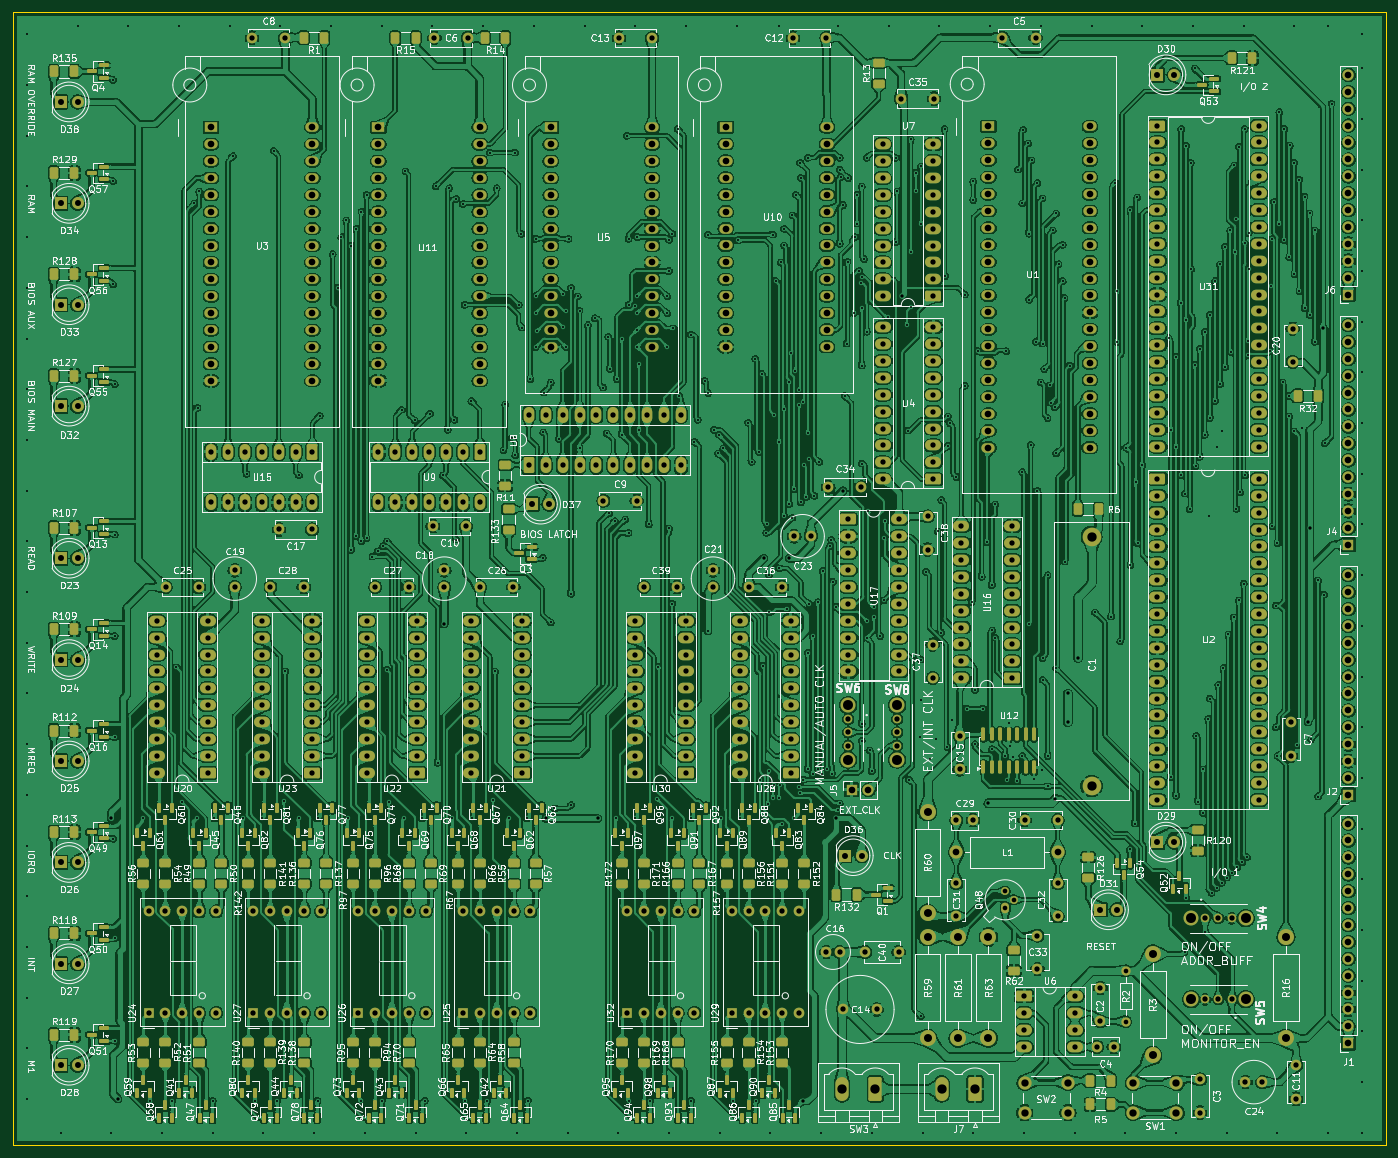
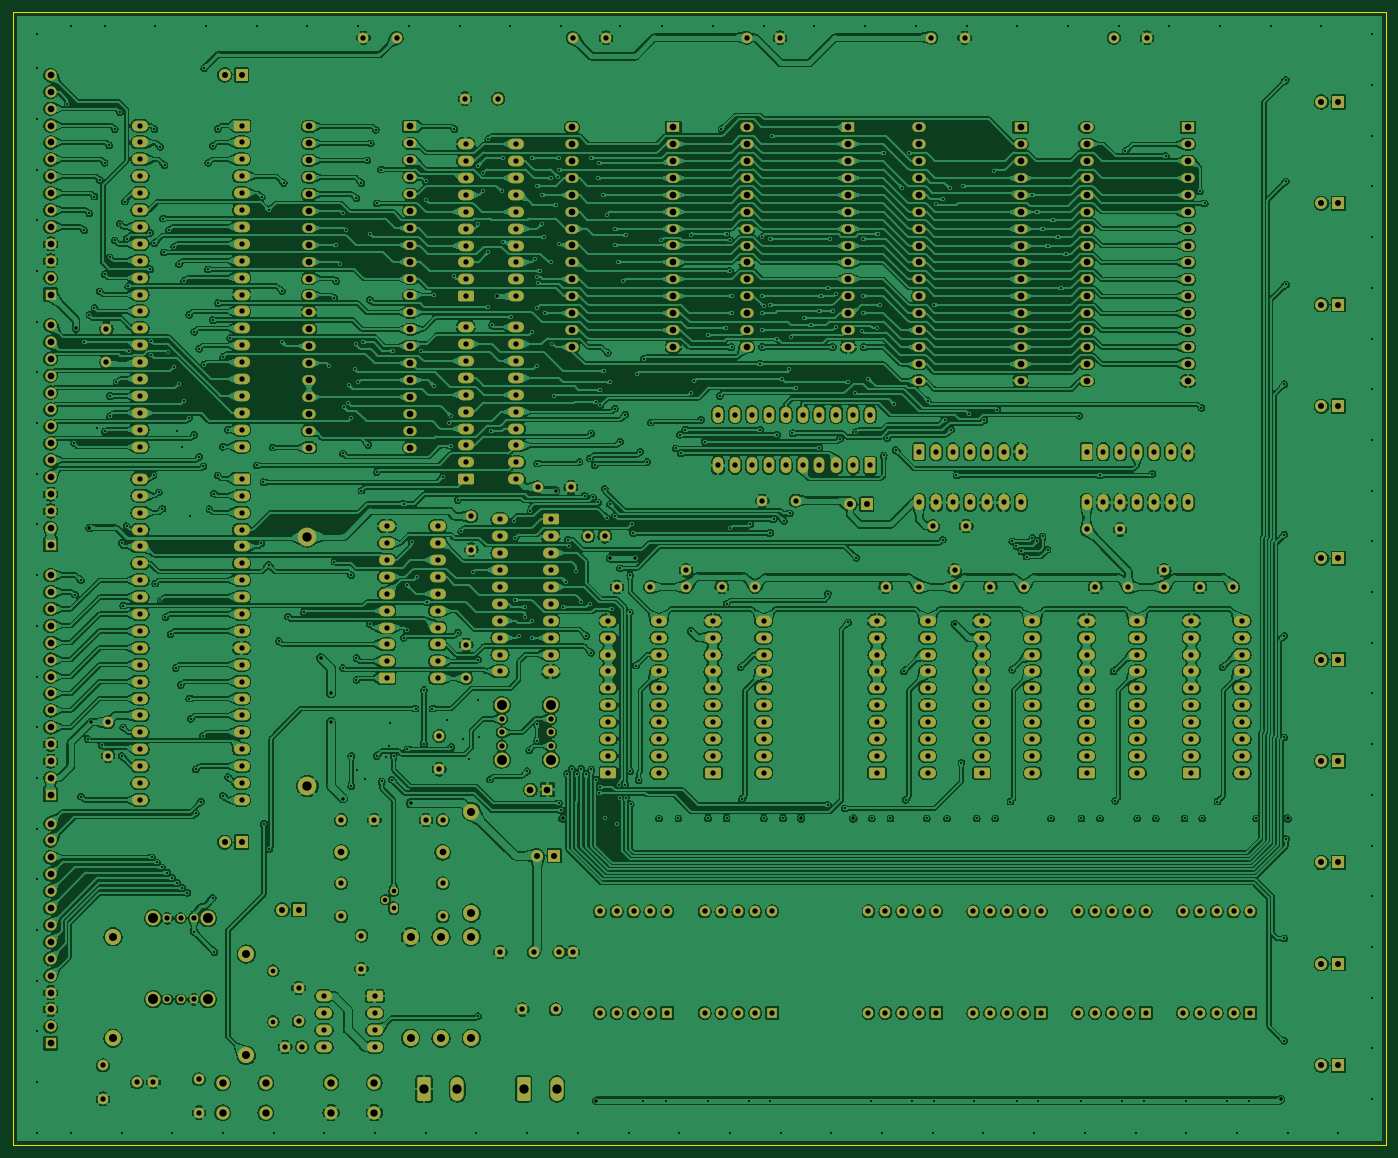
Circuit board: 11 layer files. Board 206.2 x 170.2 mm.
- bottom_copper: z80_schematic-B_Cu.gbr (2495574 bytes)
- bottom_mask: z80_schematic-B_Mask.gbr (24232 bytes)
- bottom_silk: z80_schematic-B_Silkscreen.gbr (459 bytes)
- outline: z80_schematic-Edge_Cuts.gbr (612 bytes)
- top_copper: z80_schematic-F_Cu.gbr (3269494 bytes)
- top_mask: z80_schematic-F_Mask.gbr (36743 bytes)
- top_silk: z80_schematic-F_Silkscreen.gbr (603515 bytes)
- inner_copper: z80_schematic-In1_Cu.gbr (2582013 bytes)
- inner_copper: z80_schematic-In2_Cu.gbr (1655351 bytes)
- drill: z80_schematic-NPTH.drl (264 bytes)
- drill: z80_schematic-PTH.drl (24294 bytes)

=== bottom_copper: z80_schematic-B_Cu.gbr (2495574 bytes, source omitted) ===
=== bottom_mask: z80_schematic-B_Mask.gbr (24232 bytes, source omitted) ===
=== bottom_silk: z80_schematic-B_Silkscreen.gbr ===
%TF.GenerationSoftware,KiCad,Pcbnew,10.0.4*%
%TF.CreationDate,2026-07-17T03:26:19+02:00*%
%TF.ProjectId,z80_schematic,7a38305f-7363-4686-956d-617469632e6b,rev?*%
%TF.SameCoordinates,Original*%
%TF.FileFunction,Legend,Bot*%
%TF.FilePolarity,Positive*%
%FSLAX46Y46*%
G04 Gerber Fmt 4.6, Leading zero omitted, Abs format (unit mm)*
G04 Created by KiCad (PCBNEW 10.0.4) date 2026-07-17 03:26:19*
%MOMM*%
%LPD*%
G01*
G04 APERTURE LIST*
G04 APERTURE END LIST*
M02*

=== outline: z80_schematic-Edge_Cuts.gbr ===
%TF.GenerationSoftware,KiCad,Pcbnew,10.0.4*%
%TF.CreationDate,2026-07-17T03:26:19+02:00*%
%TF.ProjectId,z80_schematic,7a38305f-7363-4686-956d-617469632e6b,rev?*%
%TF.SameCoordinates,Original*%
%TF.FileFunction,Profile,NP*%
%FSLAX46Y46*%
G04 Gerber Fmt 4.6, Leading zero omitted, Abs format (unit mm)*
G04 Created by KiCad (PCBNEW 10.0.4) date 2026-07-17 03:26:19*
%MOMM*%
%LPD*%
G01*
G04 APERTURE LIST*
%TA.AperFunction,Profile*%
%ADD10C,0.050000*%
%TD*%
G04 APERTURE END LIST*
D10*
X66548000Y-32258000D02*
X272796000Y-32258000D01*
X272796000Y-202438000D01*
X66548000Y-202438000D01*
X66548000Y-32258000D01*
M02*

=== top_copper: z80_schematic-F_Cu.gbr (3269494 bytes, source omitted) ===
=== top_mask: z80_schematic-F_Mask.gbr (36743 bytes, source omitted) ===
=== top_silk: z80_schematic-F_Silkscreen.gbr (603515 bytes, source omitted) ===
=== inner_copper: z80_schematic-In1_Cu.gbr (2582013 bytes, source omitted) ===
=== inner_copper: z80_schematic-In2_Cu.gbr (1655351 bytes, source omitted) ===
=== drill: z80_schematic-NPTH.drl ===
M48
; DRILL file KiCad 10.0.4 date 2026-07-17T03:26:58
; FORMAT={-:-/ absolute / metric / decimal}
; #@! TF.CreationDate,2026-07-17T03:26:58+02:00
; #@! TF.GenerationSoftware,Kicad,Pcbnew,10.0.4
; #@! TF.FileFunction,NonPlated,1,4,NPTH
FMAT,2
METRIC
%
G90
G05
M30

=== drill: z80_schematic-PTH.drl (24294 bytes, source omitted) ===
